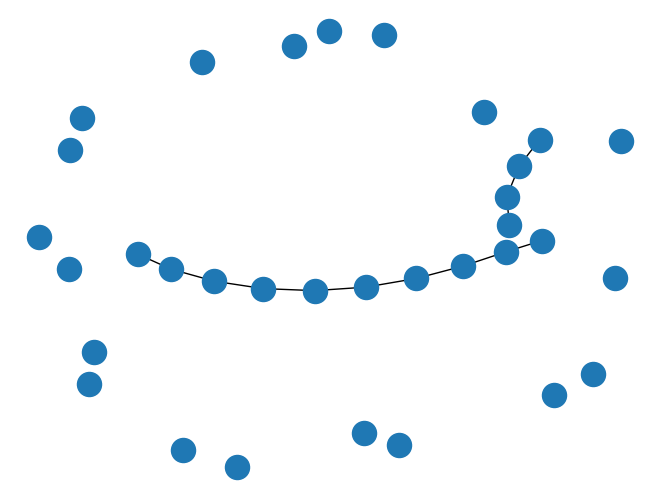

This chart was generated by the following Python code:
#%%
import networkx as nx
import matplotlib.pyplot as plt

#%%
G = nx.Graph()

#%%
G.add_node(1)
G.add_nodes_from([2,3])

#%%
# this part adds a path graph H as a whole to graph G
# H is represented as a single node in G
H = nx.path_graph(10)
G.add_node(H)

#%%
#add nodes from 
# this will iterate H and add nodes from H
G.add_nodes_from(H)
#%%
nx.draw(G)
#plt.show()

# %%
print(G)


# %%
# edges 
G.add_edge(1,2)

# %%
e=(2,3)
G.add_edge(*e) # unpack the edge tuple

# %%
list_of_edges = [(3,4), (3,2)]
G.add_edges_from(list_of_edges)
#%%
nx.draw(G)

# %%
G.add_edges_from(H.edges())

# %%
nx.draw(G)

# %%
print( f"{G.nodes()}, {G.edges()}, {G.neighbors(1)}")

# %%
